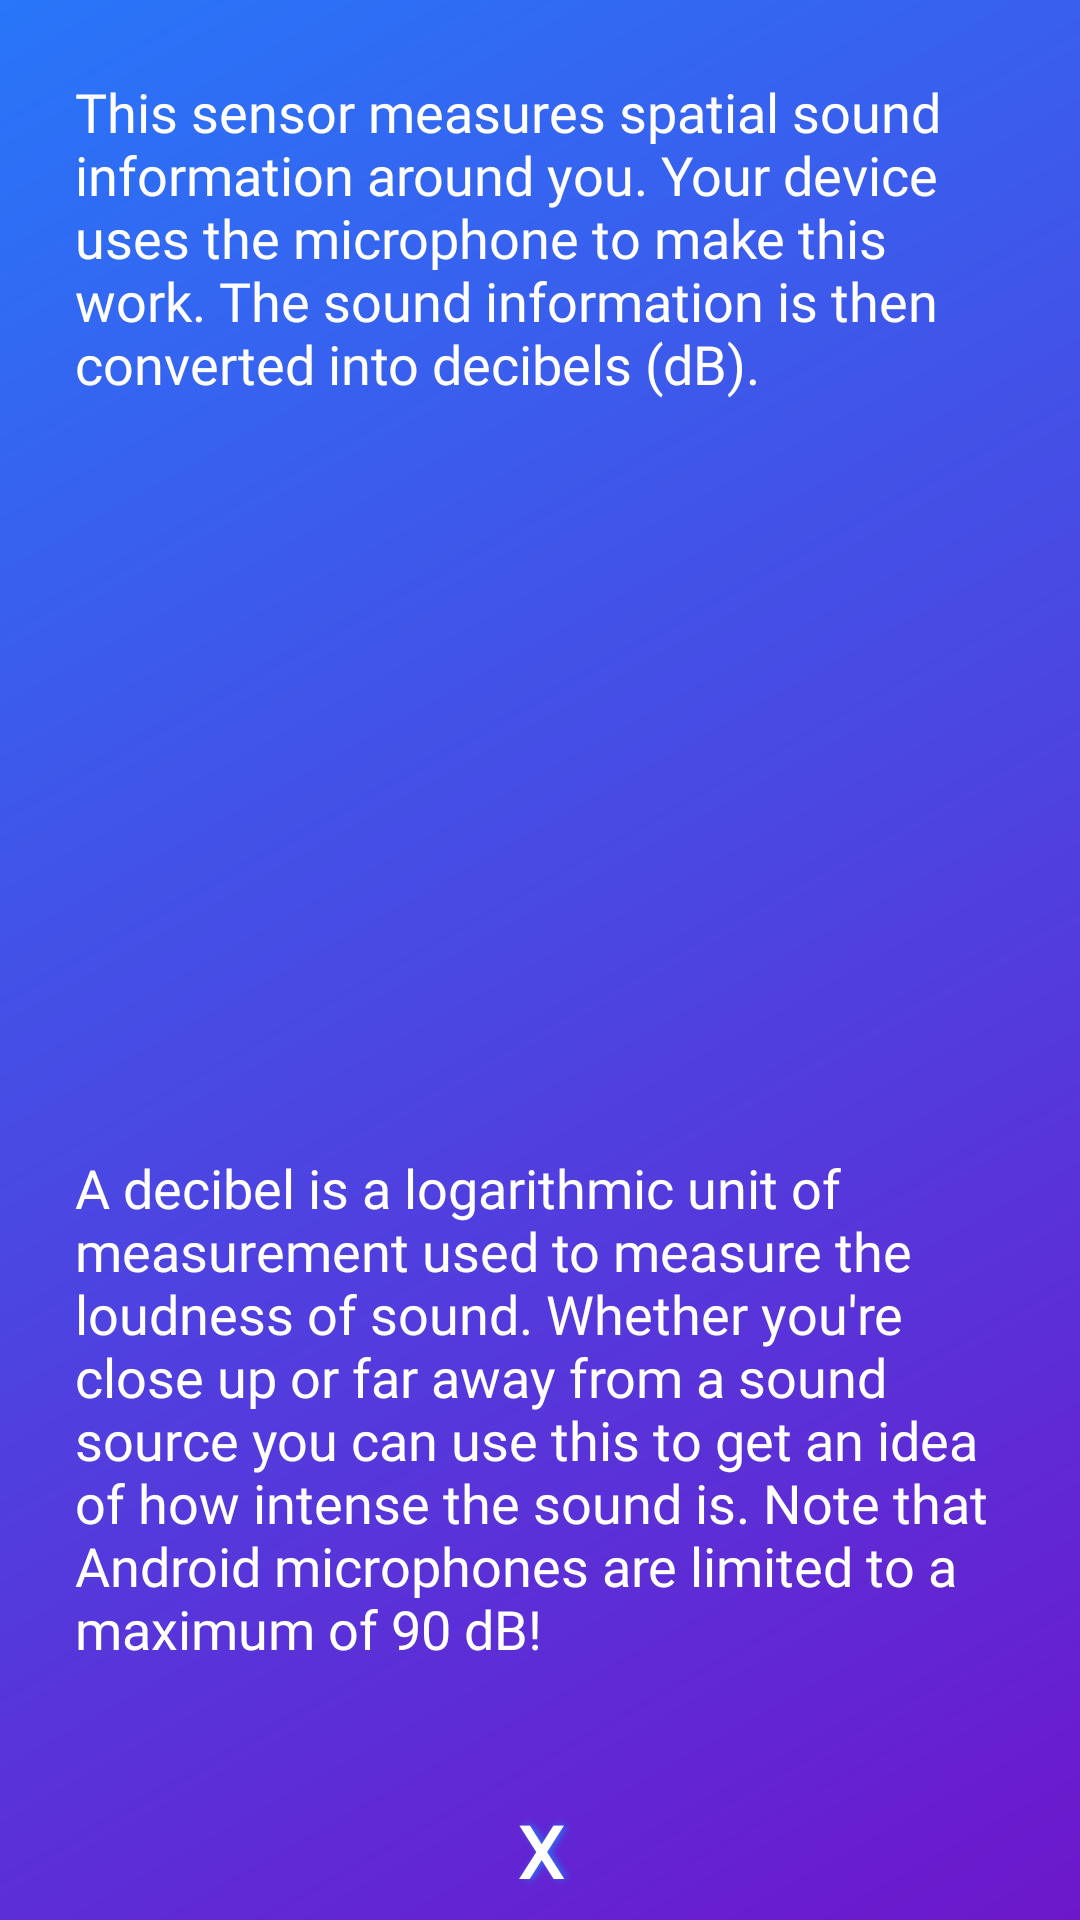

Layout XML and referenced resources for this Android screen:
<!-- AndroidManifest.xml: application theme AppTheme -->
<!-- res/layout/dialog_sound.xml -->
<?xml version="1.0" encoding="utf-8"?>
<androidx.constraintlayout.widget.ConstraintLayout xmlns:android="http://schemas.android.com/apk/res/android"
    xmlns:app="http://schemas.android.com/apk/res-auto"
    xmlns:tools="http://schemas.android.com/tools"
    android:layout_width="360dp"
    android:layout_height="wrap_content"
    android:layout_gravity="center"
    android:background="@drawable/gradient_angled"
    android:orientation="vertical"
    android:padding="5dp">

    <TextView
        android:id="@+id/infoText"
        android:layout_width="wrap_content"
        android:layout_height="wrap_content"
        android:layout_marginStart="24dp"
        android:layout_marginEnd="24dp"
        android:fontFamily="@font/quantico"
        android:padding="20dp"
        android:text="@string/sound_desc_1"
        android:textAlignment="textStart"
        android:textColor="@color/white"
        android:textSize="18sp"
        app:layout_constraintEnd_toEndOf="parent"
        app:layout_constraintStart_toStartOf="parent"
        app:layout_constraintTop_toTopOf="parent" />

    <View
        android:id="@+id/divider"
        android:layout_width="match_parent"
        android:layout_height="3dp"
        android:layout_marginTop="8dp"
        android:background="@drawable/background_white"
        app:layout_constraintEnd_toEndOf="parent"
        app:layout_constraintHorizontal_bias="0.0"
        app:layout_constraintStart_toStartOf="parent"
        app:layout_constraintTop_toBottomOf="@+id/infoText" />

    <TextView
        android:id="@+id/infoText2"
        android:layout_width="wrap_content"
        android:layout_height="wrap_content"
        android:layout_marginStart="24dp"
        android:layout_marginTop="8dp"
        android:layout_marginEnd="24dp"
        android:layout_marginBottom="24dp"
        android:fontFamily="@font/quantico"
        android:padding="20dp"
        android:text="@string/sound_desc_2"
        android:textAlignment="textStart"
        android:textColor="@color/white"
        android:textSize="18sp"
        app:layout_constraintBottom_toTopOf="@+id/dismiss_dialog"
        app:layout_constraintEnd_toEndOf="parent"
        app:layout_constraintStart_toStartOf="parent"
        app:layout_constraintTop_toBottomOf="@+id/divider"
        app:layout_constraintVertical_bias="1.0" />

    <Button
        android:id="@+id/dismiss_dialog"
        android:layout_width="0dp"
        android:layout_height="36dp"
        android:background="@drawable/gradient_grey_black"
        android:fontFamily="@font/quantico"
        android:onClick="closeSoundDialogPopup"
        android:shadowColor="@color/grand_sky_blue"
        android:shadowDx="3"
        android:shadowRadius="6"
        android:text="X"
        android:textColor="#FFFFFF"
        android:textSize="24sp"
        android:textStyle="bold"
        app:layout_constraintBottom_toBottomOf="parent"
        app:layout_constraintEnd_toEndOf="parent"
        app:layout_constraintHorizontal_bias="0.0"
        app:layout_constraintStart_toStartOf="parent" />

</androidx.constraintlayout.widget.ConstraintLayout>
<!-- resources referenced by this layout -->
<resources>
  <color name="grand_sky_blue">#2876F9</color>
  <color name="white">#FFFFFF</color>
  <!-- drawable gradient_angled (drawable) -->
  <?xml version="1.0" encoding="utf-8"?>
  <shape xmlns:android="http://schemas.android.com/apk/res/android">
  
      
      <gradient
          android:angle="135"
          android:endColor="@color/grand_sky_blue"
          android:startColor="@color/elvis_purple" />
  </shape>
  <string name="sound_desc_1">This sensor measures spatial sound information around you. Your device uses the microphone to make this work. The sound information is then converted into decibels (dB).</string>
  <string name="sound_desc_2">A decibel is a logarithmic unit of measurement used to measure the loudness of sound. Whether you\'re close up or far away from a sound source you can use this to get an idea of how intense the sound is. Note that Android microphones are limited to a maximum of 90 dB!</string>
  <style name="AppTheme" parent="Theme.AppCompat.Light.NoActionBar">
  
          <item name="colorPrimary">@color/colorPrimary</item>
          <item name="colorPrimaryDark">@color/colorPrimaryDark</item>
          <item name="colorAccent">@color/colorAccent</item>
  
          
          <item name="android:windowTranslucentStatus">true</item>
          <item name="android:windowTranslucentNavigation">true</item>
          
      </style>
  <color name="elvis_purple">#6D17CB</color>
  <color name="colorPrimary">#385BF2</color>
  <color name="colorPrimaryDark">#210246</color>
  <color name="colorAccent">#D81B60</color>
</resources>
